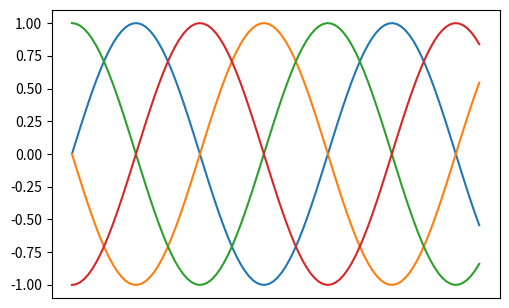

Reproduce this figure in Python.
import numpy as np
import matplotlib.pyplot as plt
fig = plt.figure()
ax = plt.axes([0.2, 0.2, 0.7, 0.6])
x = np.linspace(0,10,100)                  
ax.plot(x,np.sin(x))
ax.plot(x,-1*np.sin(x))
ax.plot(x,np.cos(x))
ax.plot(x,-1*np.cos(x))
plt.xticks([])
plt.show()